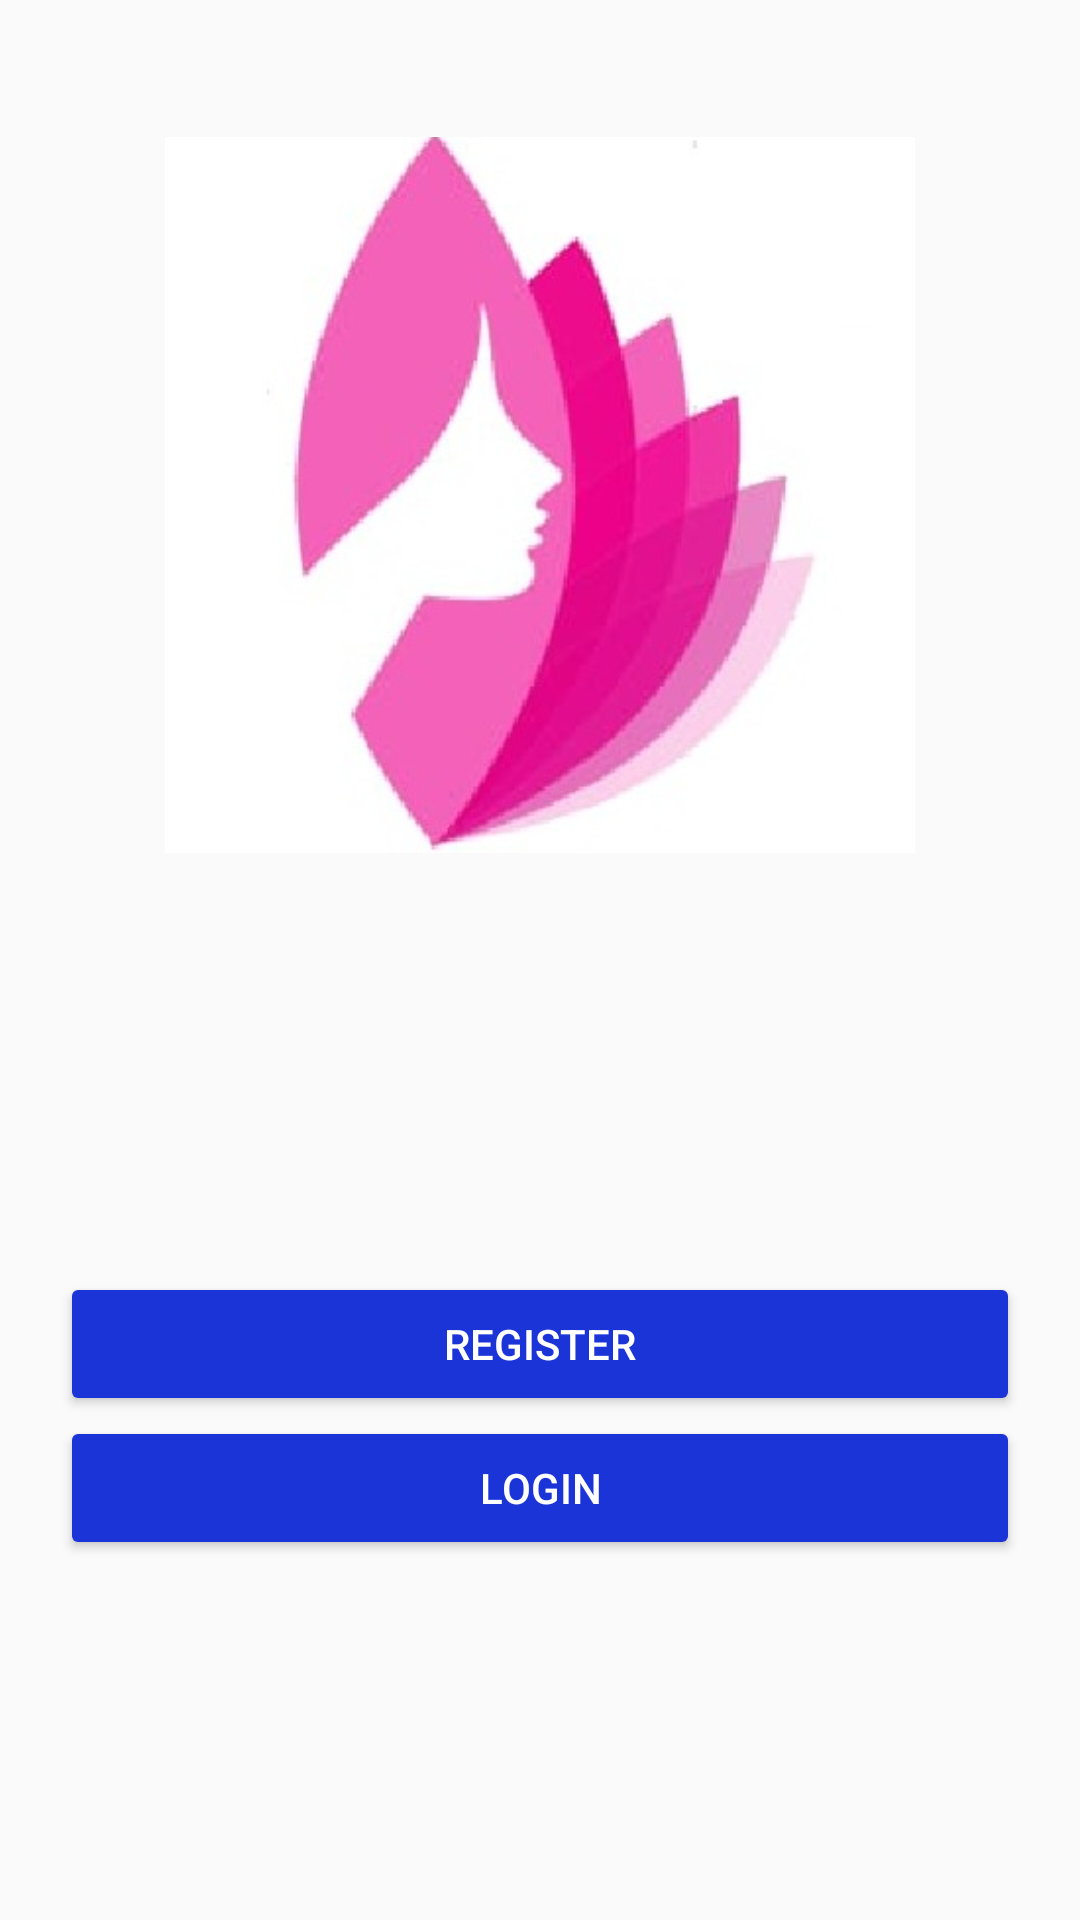

Android layout source for this screen:
<!-- AndroidManifest.xml: application theme AppTheme -->
<!-- res/layout/activity_main.xml -->
<?xml version="1.0" encoding="utf-8"?>
<RelativeLayout xmlns:android="http://schemas.android.com/apk/res/android"
    xmlns:app="http://schemas.android.com/apk/res-auto"
    xmlns:tools="http://schemas.android.com/tools"
    android:layout_width="match_parent"
    android:layout_height="match_parent"
    android:padding="20dp"
    tools:context=".MainActivity">

    <ImageView
        android:layout_width="250dp"
        android:layout_height="250dp"
        android:src="@drawable/wplus"
        android:layout_centerHorizontal="true"
        android:layout_marginTop="20dp"/>

    <Button
        android:id="@+id/register_btn"
        android:text="Register"
        style="@style/Widget.AppCompat.Button.Colored"
        android:layout_width="match_parent"
        android:layout_height="wrap_content"
        android:layout_above="@id/login_btn"/>

    <Button
        android:id="@+id/login_btn"
        android:text="Login"
        android:layout_alignParentBottom="true"
        android:layout_marginBottom="100dp"
        style="@style/Widget.AppCompat.Button.Colored"
        android:layout_width="match_parent"
        android:layout_height="wrap_content" />


</RelativeLayout>
<!-- resources referenced by this layout -->
<resources>
  <!-- drawable wplus: png bitmap (drawable, 95209 bytes) -->
  <style name="AppTheme" parent="Theme.AppCompat.Light.DarkActionBar">
          
          <item name="colorPrimary">@color/colorPrimary</item>
          <item name="colorPrimaryDark">@color/colorPrimaryDark</item>
          <item name="colorAccent">@color/colorAccent</item>
      </style>
  <color name="colorPrimary">#F56DDE</color>
  <color name="colorPrimaryDark">#241DDB</color>
  <color name="colorAccent">#1B34D8</color>
</resources>
